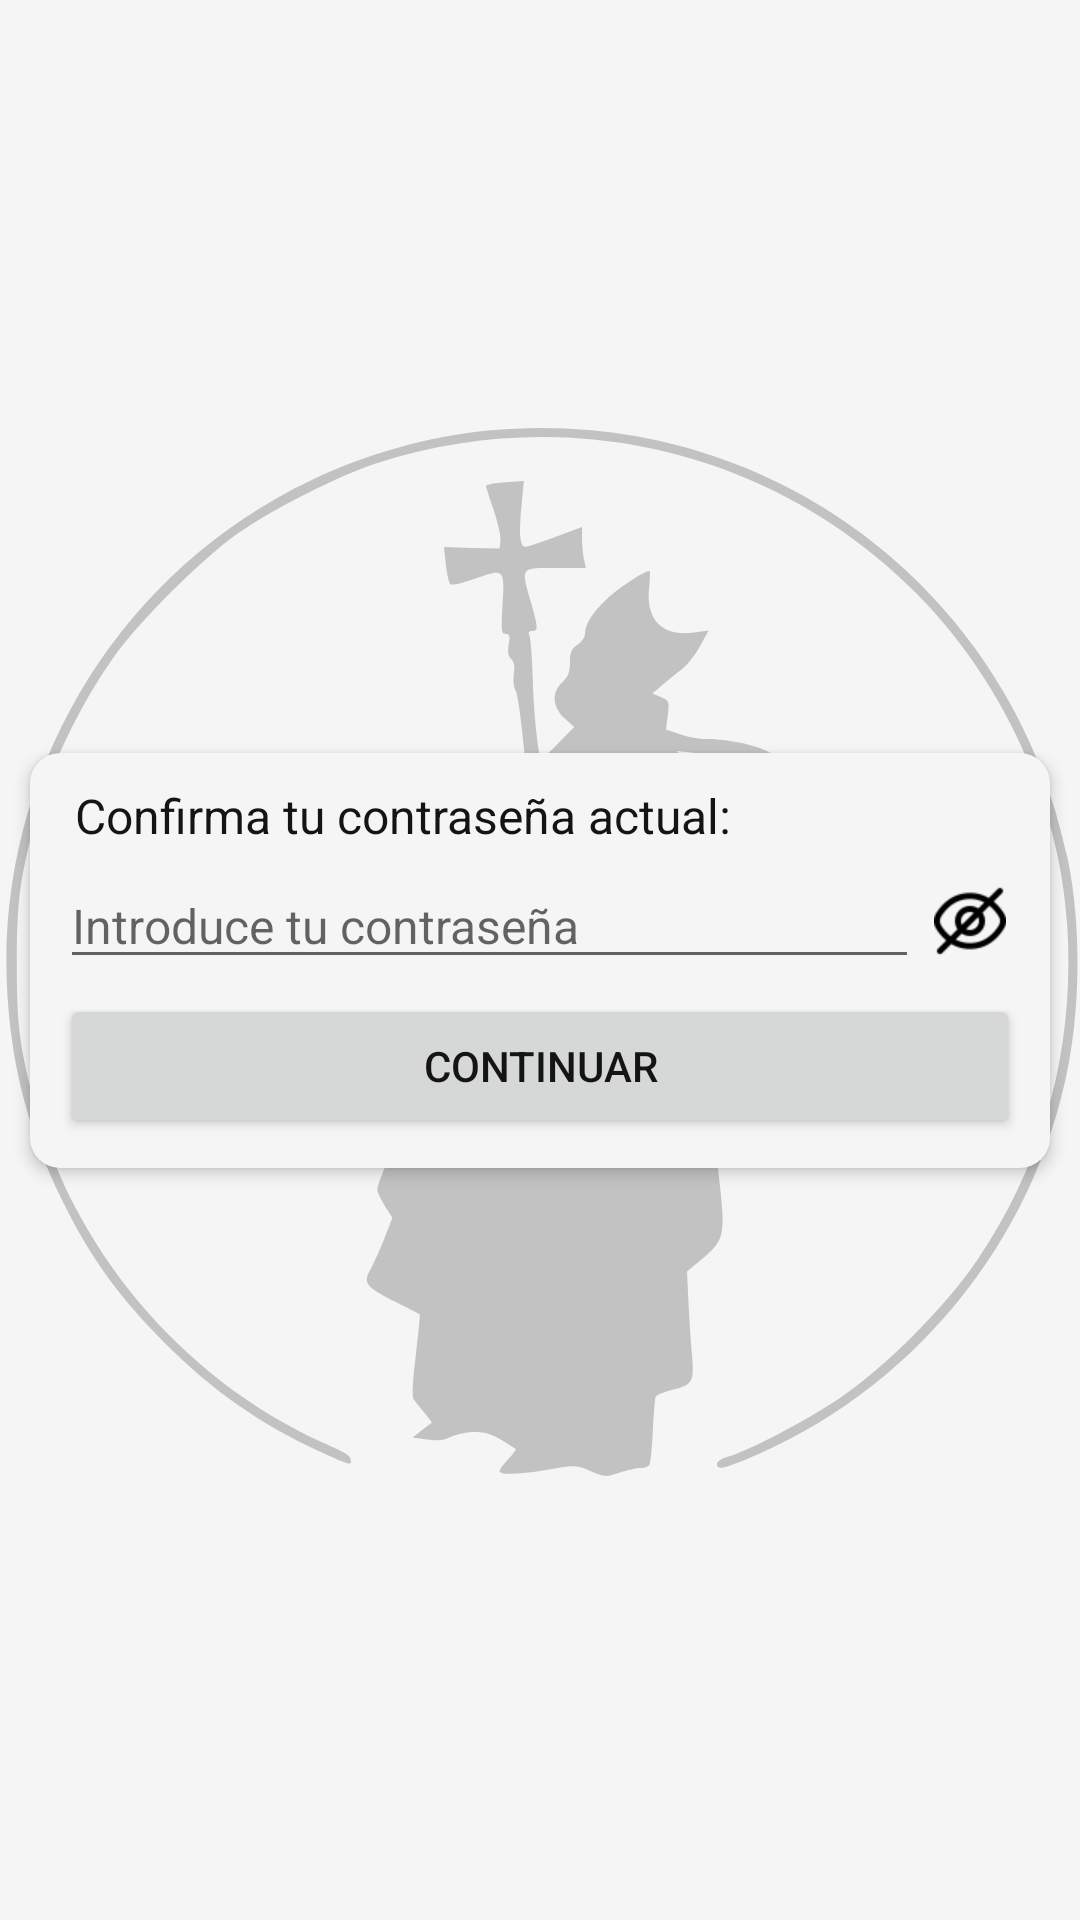

Android layout source for this screen:
<!-- AndroidManifest.xml: application theme Theme.ParroquiaSanLeandro -->
<!-- res/layout/fragment_confirmar_password.xml -->
<?xml version="1.0" encoding="utf-8"?>
<androidx.constraintlayout.widget.ConstraintLayout xmlns:android="http://schemas.android.com/apk/res/android"
    xmlns:app="http://schemas.android.com/apk/res-auto"
    xmlns:tools="http://schemas.android.com/tools"
    android:layout_width="match_parent"
    android:layout_height="match_parent"
    android:background="@drawable/fondo_parroquia"
    tools:context=".fragments.FragmentConfirmarPassword">
    
    <androidx.cardview.widget.CardView
        style="@style/CardActualizarInfo"
        app:layout_constraintBottom_toBottomOf="parent"
        app:layout_constraintEnd_toEndOf="parent"
        app:layout_constraintStart_toStartOf="parent"
        app:layout_constraintTop_toTopOf="parent">

        <LinearLayout
            style="@style/size_1_2"
            android:layout_margin="10dp"
            android:orientation="vertical">

            <TextView
                style="@style/size_1_2"
                android:paddingStart="5dp"
                android:paddingEnd="5dp"
                android:text="Confirma tu contraseña actual:"
                android:textSize="16sp" />

            <LinearLayout
                android:layout_width="match_parent"
                android:layout_height="wrap_content"
                android:layout_marginTop="5dp"
                android:layout_marginBottom="5dp"
                android:orientation="horizontal">

                <EditText
                    android:id="@+id/etConfirmacionPassword"
                    android:layout_width="wrap_content"
                    android:layout_height="wrap_content"
                    android:layout_weight="10"
                    android:ems="10"
                    android:hint="Introduce tu contraseña"
                    android:inputType="textPassword"
                    android:textSize="16sp" />

                <ImageButton
                    android:id="@+id/imgBtnShowPassword"
                    android:layout_width="wrap_content"
                    android:layout_height="match_parent"
                    android:layout_weight="1"
                    android:background="@color/transparente"
                    android:src="@drawable/eye_crossed_24" />
            </LinearLayout>

            <Button
                android:id="@+id/bttnConfirmarContraseña"
                android:layout_width="match_parent"
                android:layout_height="wrap_content"
                android:text="Continuar" />
        </LinearLayout>
    </androidx.cardview.widget.CardView>
</androidx.constraintlayout.widget.ConstraintLayout>
<!-- resources referenced by this layout -->
<resources>
  <color name="transparente">#00000000</color>
  <!-- drawable eye_crossed_24 (drawable) -->
  <vector xmlns:android="http://schemas.android.com/apk/res/android"
      android:width="24dp"
      android:height="24dp"
      android:viewportWidth="24"
      android:viewportHeight="24"
      android:tint="?attr/colorControlNormal">
      <path
          android:fillColor="@android:color/white"
          android:pathData="M23.271,9.419A15.866,15.866,0,0,0,19.9,5.51l2.8-2.8a1,1,0,0,0-1.414-1.414L18.241,4.345A12.054,12.054,0,0,0,12,2.655C5.809,2.655,2.281,6.893 0.729,9.419a4.908,4.908,0,0,0,0,5.162A15.866,15.866,0,0,0,4.1,18.49l-2.8,2.8a1,1,0,1,0,1.414,1.414l3.052-3.052A12.054,12.054,0,0,0,12,21.345c6.191,0,9.719-4.238,11.271-6.764A4.908,4.908,0,0,0,23.271,9.419ZM2.433,13.534a2.918,2.918,0,0,1,0-3.068C3.767,8.3,6.782,4.655,12,4.655A10.1,10.1,0,0,1,16.766,5.82L14.753,7.833a4.992,4.992,0,0,0-6.92,6.92l-2.31,2.31A13.723,13.723,0,0,1,2.433,13.534ZM15,12a3,3,0,0,1-3,3,2.951,2.951,0,0,1-1.285-0.3L14.7,10.715A2.951,2.951,0,0,1,15,12ZM9,12a3,3,0,0,1,3-3,2.951,2.951,0,0,1,1.285 0.3L9.3,13.285A2.951,2.951,0,0,1,9,12Zm12.567,1.534C20.233,15.7,17.218,19.345,12,19.345A10.1,10.1,0,0,1,7.234,18.18l2.013-2.013a4.992,4.992,0,0,0,6.92-6.92l2.31-2.31a13.723,13.723,0,0,1,3.09,3.529A2.918,2.918,0,0,1,21.567,13.534Z" />
  </vector>
  <!-- drawable fondo_parroquia (drawable) -->
  <?xml version="1.0" encoding="utf-8"?>
  <layer-list xmlns:android="http://schemas.android.com/apk/res/android">
      <item android:drawable="@color/background_logo" />
      <item
          android:drawable="@drawable/ic_logoparroquia"
          android:gravity="center" />
  </layer-list>
  <style name="CardActualizarInfo" parent="basicCard_1_2_bl_r10_e3">
          <item name="android:layout_margin">10dp</item>
      </style>
  <style name="size_1_2">
          <item name="android:layout_width">match_parent</item>
          <item name="android:layout_height">wrap_content</item>
      </style>
  <style name="Theme.ParroquiaSanLeandro" parent="Theme.MaterialComponents.Light">
          <item name="colorPrimary">@color/primary_color</item>
          <item name="android:colorPrimary">@color/primary_color</item>
          <item name="colorSecondary">@color/primary_color</item>
          <item name="android:textColor">@color/negro</item>
          
          <item name="android:statusBarColor">@color/primary_color</item>
          
          <item name="android:forceDarkAllowed" tools:targetApi="q">false</item>
      </style>
  <color name="background_logo">@color/blanco</color>
  <!-- drawable ic_logoparroquia: vector/xml drawable (drawable, 4032 chars, omitted) -->
  <style name="basicCard_1_2_bl_r10_e3" parent="size_1_2">
          <item name="cardBackgroundColor">@color/blanco</item>
          <item name="cardCornerRadius">10dp</item>
          <item name="cardElevation">3dp</item>
      </style>
  <color name="primary_color">@color/verde_agua</color>
  <color name="negro">#FF141414</color>
  <color name="blanco">#FFF5F5F5</color>
  <color name="verde_agua">#FF3F888F</color>
</resources>
